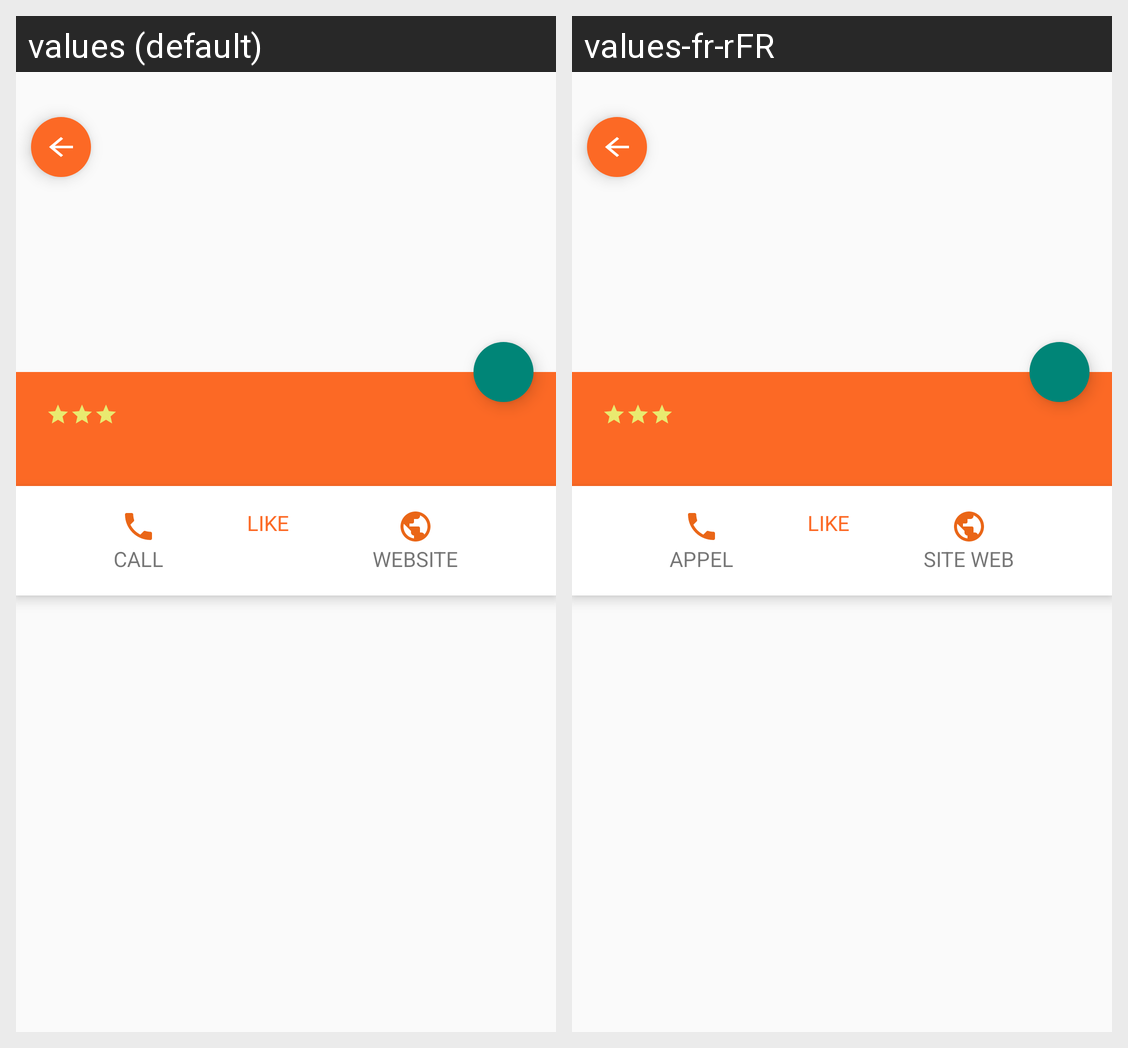

The Android screen above is rendered under two locales of the same app. Produce the string resources it draws, with the default and per-locale values.
Android screen res/layout/activity_restaurant.xml rendered under 2 locales, left to right: values (default), values-fr-rFR. Device: Nexus 5 (rendered at 1080×1920; each locale shown at half size, 540×960, under a caption strip naming it); theme RestaurantDetailTheme.
Strings drawn on this screen, with the default value and each locale's value (text and hints the layout hard-codes, and strings that could not be matched under every locale, appear in the picture but are not listed):

call
  values: CALL
  values-fr-rFR: APPEL

like
  values: LIKE
  values-fr-rFR: LIKE

website
  values: WEBSITE
  values-fr-rFR: SITE WEB
